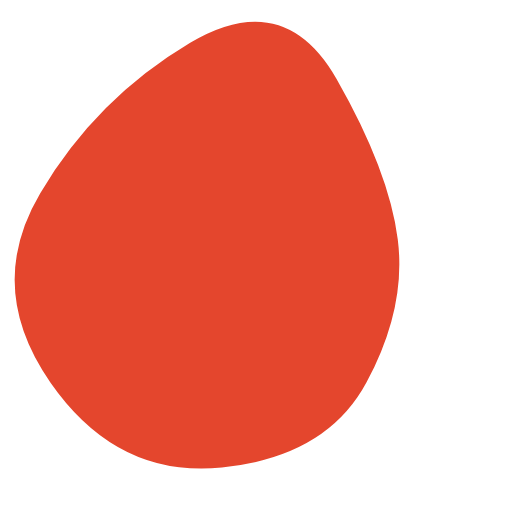
t = 0.00 s
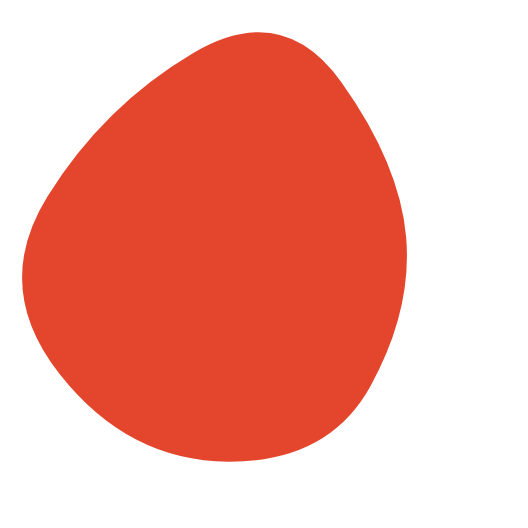
t = 1.68 s
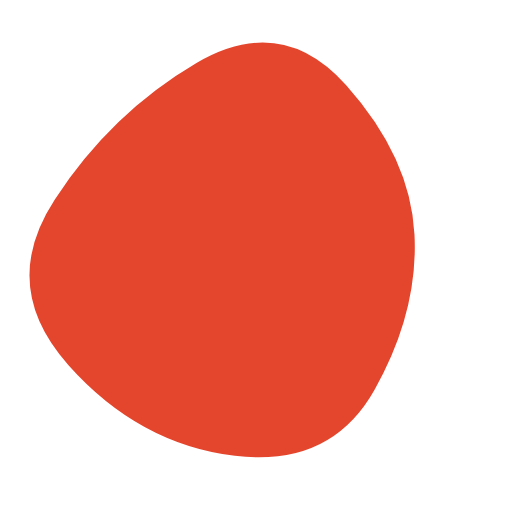
t = 3.35 s
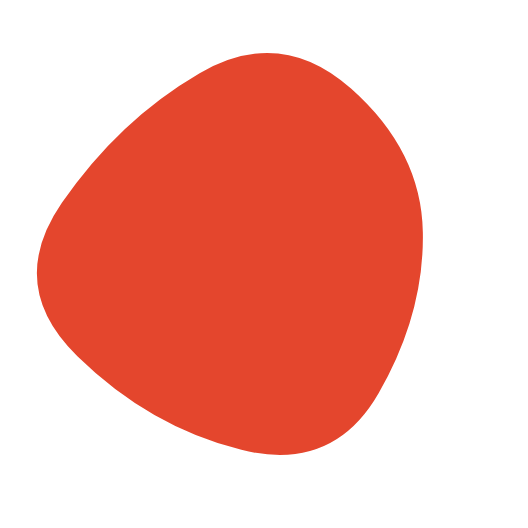
t = 5.03 s
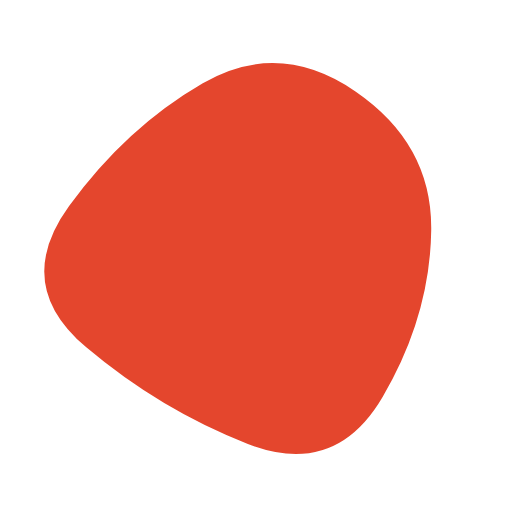
t = 6.70 s
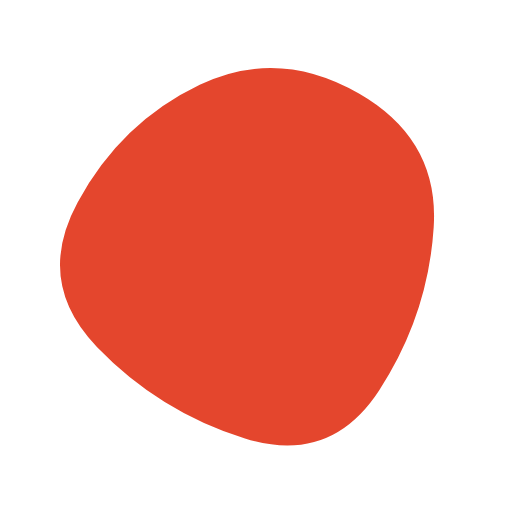
t = 8.38 s

The animated SVG that drew these frames (rendered in a browser with its animation timeline set to each time). Animation: 1 SMIL element (animate=1); frames cover the first 8.38 s, repeats indefinitely.

<svg version="1.1" xmlns="http://www.w3.org/2000/svg" viewBox="0 0 500 500" width="100%" id="blobSvg" style="opacity: 1;" transform="rotate(19)">
                        <defs>
                        <linearGradient id="gradient" x1="0%" y1="0%" x2="0%" y2="100%">
                            <stop offset="0%" style="stop-color: rgb(228, 70, 45);"></stop>
                            <stop offset="100%" style="stop-color: rgb(228, 70, 45);"></stop>
                        </linearGradient>
                        </defs>
                        
                    <path id="blob" fill="url(#gradient)" style="opacity: 1;"><animate attributeName="d" dur="20100ms" repeatCount="indefinite" values="M392.2525,331.53996Q379.05994,413.07992,285.7525,456.15485Q192.44505,499.22978,100.80019,432.44731Q9.15533,365.66484,30.81018,260.57493Q52.46503,155.48501,121.45005,74.10764Q190.43506,-7.26974,268.13261,60.97003Q345.83016,129.2098,375.63761,189.6049Q405.44505,250,392.2525,331.53996Z;M411.71818,339.87391Q393.61186,429.74783,302.23794,426.16285Q210.86403,422.57787,122.32727,388.31581Q33.79051,354.05375,61.55534,263.35692Q89.32016,172.66008,145.95613,107.46324Q202.59209,42.2664,289.95613,66.5581Q377.32016,90.8498,403.57233,170.4249Q429.82451,250,411.71818,339.87391Z;M390.7302,319.10952Q360.37524,388.21905,284.62068,409.39959Q208.86612,430.58014,161.11156,373.20082Q113.35701,315.8215,88.46857,238.04463Q63.58014,160.26776,136.76776,117.04463Q209.95537,73.8215,303.79007,69.52027Q397.62476,65.21905,409.35497,157.60952Q421.08517,250,390.7302,319.10952Z;M392.2525,331.53996Q379.05994,413.07992,285.7525,456.15485Q192.44505,499.22978,100.80019,432.44731Q9.15533,365.66484,30.81018,260.57493Q52.46503,155.48501,121.45005,74.10764Q190.43506,-7.26974,268.13261,60.97003Q345.83016,129.2098,375.63761,189.6049Q405.44505,250,392.2525,331.53996Z"></animate></path></svg>